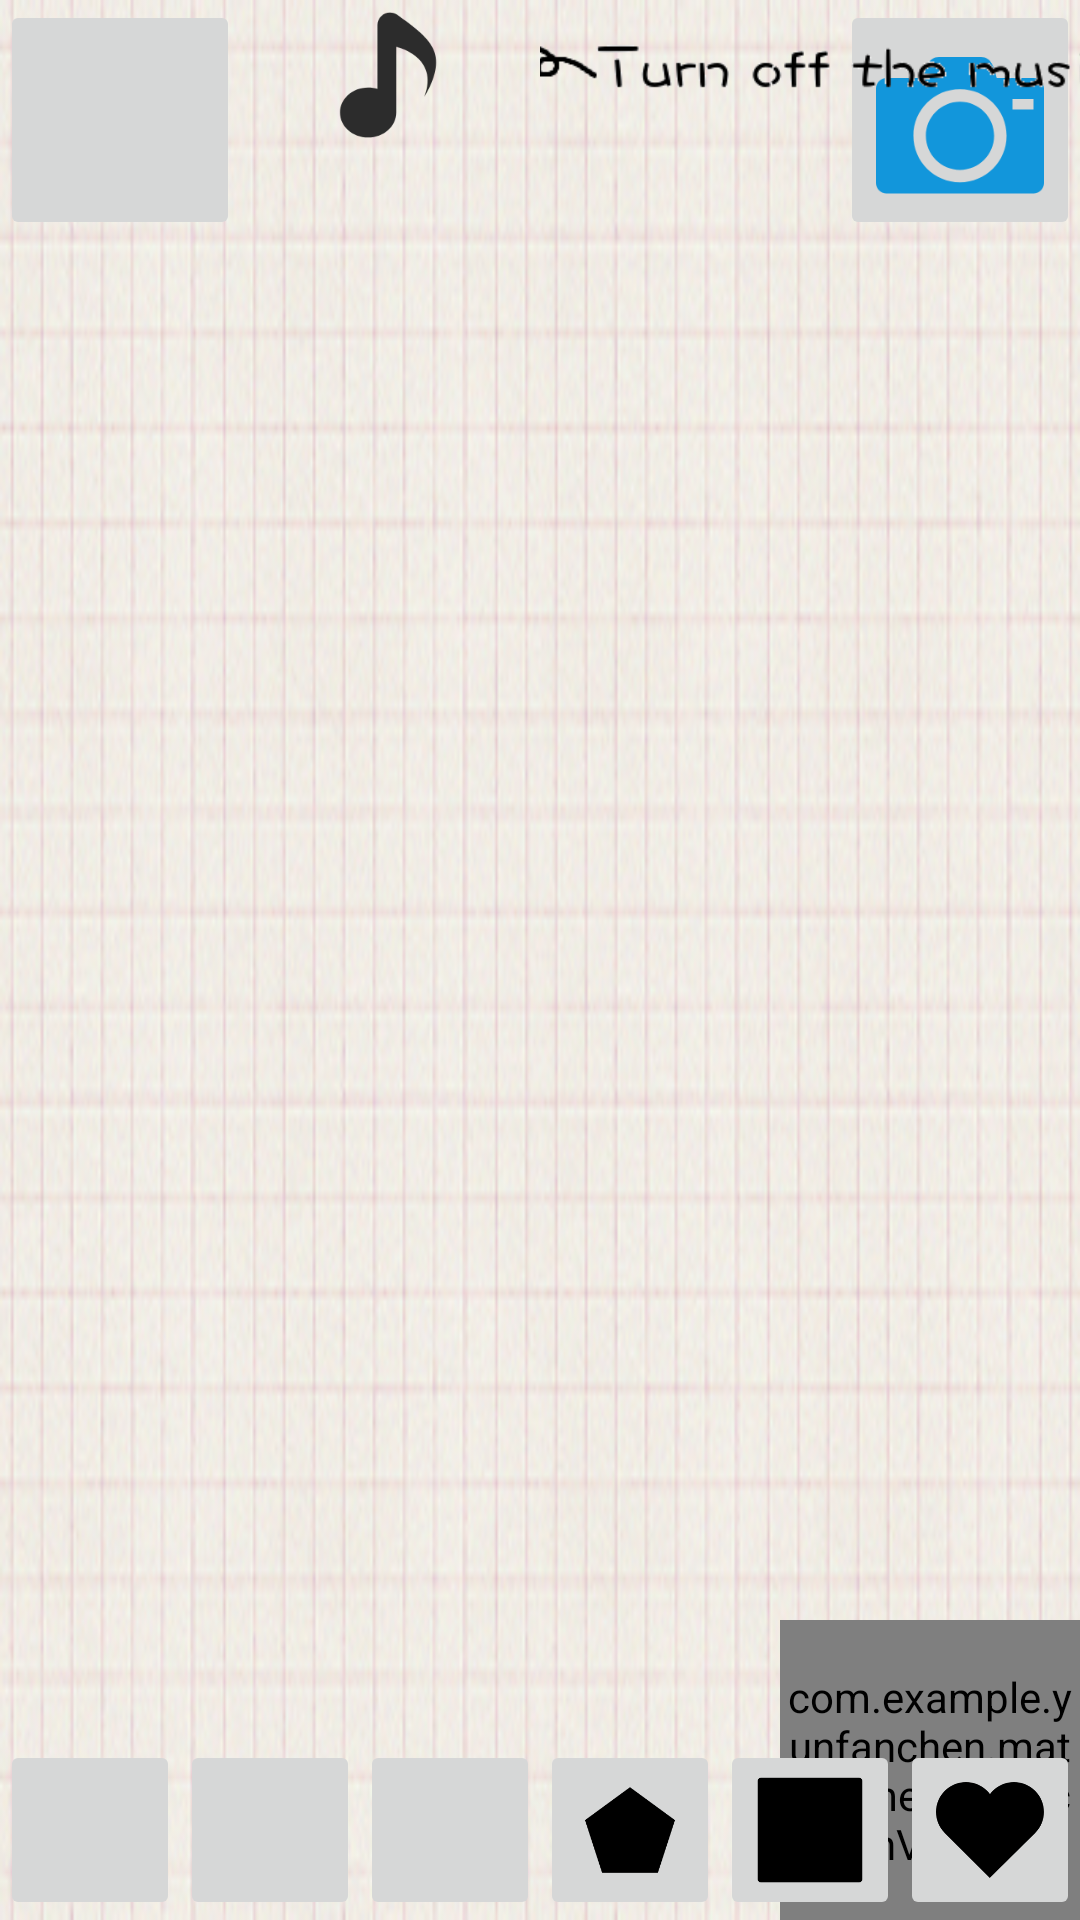

Here is an Android app screen rendered from its layout file. Give the layout XML and the strings, colors and styles it references.
<!-- AndroidManifest.xml: application theme AppTheme -->
<!-- res/layout/shapes_layout.xml -->
<?xml version="1.0" encoding="utf-8"?>
<RelativeLayout xmlns:android="http://schemas.android.com/apk/res/android"
    android:layout_width="match_parent"
    android:layout_height="match_parent"
    android:background="@drawable/main"
    >
    <ImageButton
        android:id="@+id/button7"
        android:layout_width="@dimen/eight_zero"
        android:layout_height="@dimen/eight_zero"
        android:layout_alignParentTop="true"
        android:layout_alignParentLeft="true"
        android:scaleType="fitCenter"
        android:src="@drawable/back"
        />
    <com.example.yunfanchen.mathgame11.TouchView
        android:id="@+id/shape_dog"
        android:layout_width="@dimen/one_zero_zero"
        android:layout_height="@dimen/one_zero_zero"
        android:layout_alignParentBottom="true"
        android:layout_alignParentRight="true"
        android:background="@drawable/dog"/>
    <ImageButton
        android:id="@+id/triangleButton"
        android:layout_width="@dimen/six_zero"
        android:layout_height="@dimen/six_zero"
        android:layout_alignParentBottom="true"
        android:src="@mipmap/triangle"
        android:onClick="onClickTriangle"
        android:scaleType="fitCenter"/>
    <ImageButton
        android:id="@+id/rectangleButton"
        android:layout_width="@dimen/six_zero"
        android:layout_height="@dimen/six_zero"
        android:layout_alignParentBottom="true"
        android:layout_toRightOf="@+id/triangleButton"
        android:src="@mipmap/rectangle"
        android:onClick="onClickRectangle"
        android:scaleType="fitCenter"/>
    <ImageButton
        android:id="@+id/circleButton"
        android:layout_width="@dimen/six_zero"
        android:layout_height="@dimen/six_zero"
        android:layout_alignParentBottom="true"
        android:layout_toRightOf="@+id/rectangleButton"
        android:src="@mipmap/circle"
        android:onClick="onClickCircle"
        android:scaleType="fitCenter"/>
    <ImageButton
        android:id="@+id/pentagonButton"
        android:layout_width="@dimen/six_zero"
        android:layout_height="@dimen/six_zero"
        android:layout_alignParentBottom="true"
        android:layout_toRightOf="@+id/circleButton"
        android:src="@mipmap/pentagon"
        android:onClick="onClickPentagon"
        android:scaleType="fitCenter"/>
    <ImageButton
        android:id="@+id/squareButton"
        android:layout_width="@dimen/six_zero"
        android:layout_height="@dimen/six_zero"
        android:layout_alignParentBottom="true"
        android:layout_toRightOf="@+id/pentagonButton"
        android:src="@mipmap/square"
        android:onClick="onClickSquare"
        android:scaleType="fitCenter"/>
    <ImageButton
        android:id="@+id/heartButton"
        android:layout_width="@dimen/six_zero"
        android:layout_height="@dimen/six_zero"
        android:layout_alignParentBottom="true"
        android:layout_toRightOf="@+id/squareButton"
        android:src="@mipmap/heart"
        android:onClick="onClickHeart"
        android:scaleType="fitCenter"/>
    <ImageButton
        android:id="@+id/tip_triangle"
        android:layout_width="@dimen/five_eight_zero"
        android:layout_height="@dimen/one_zero_zero"
        android:layout_marginLeft="@dimen/two_zero_zero"
        android:layout_marginTop="@dimen/one_zero"
        android:src="@drawable/tip_triangle"
        android:background="#00000000"
        android:clickable="false"
        android:scaleType="fitCenter"
        android:visibility="invisible"/>
    <ImageButton
        android:id="@+id/tip_rectangle"
        android:layout_width="@dimen/five_eight_zero"
        android:layout_height="@dimen/one_zero_zero"
        android:layout_marginLeft="@dimen/two_zero_zero"
        android:layout_marginTop="@dimen/one_zero"
        android:src="@drawable/tip_rectangle"
        android:background="#00000000"
        android:clickable="false"
        android:scaleType="fitCenter"
        android:visibility="invisible"/>
    <ImageButton
        android:id="@+id/tip_circle"
        android:layout_width="@dimen/five_eight_zero"
        android:layout_height="@dimen/one_zero_zero"
        android:layout_marginLeft="@dimen/two_zero_zero"
        android:layout_marginTop="@dimen/one_zero"
        android:src="@drawable/tip_circle"
        android:background="#00000000"
        android:clickable="false"
        android:scaleType="fitCenter"
        android:visibility="invisible"/>
    <ImageButton
        android:id="@+id/tip_pentagon"
        android:layout_width="@dimen/five_eight_zero"
        android:layout_height="@dimen/one_zero_zero"
        android:layout_marginLeft="@dimen/two_zero_zero"
        android:layout_marginTop="@dimen/one_zero"
        android:src="@drawable/tip_pentagon"
        android:background="#00000000"
        android:clickable="false"
        android:scaleType="fitCenter"
        android:visibility="invisible"/>
    <ImageButton
        android:id="@+id/tip_square"
        android:layout_width="@dimen/five_eight_zero"
        android:layout_height="@dimen/one_zero_zero"
        android:layout_marginLeft="@dimen/two_zero_zero"
        android:layout_marginTop="@dimen/one_zero"
        android:src="@drawable/tip_square"
        android:background="#00000000"
        android:clickable="false"
        android:scaleType="fitCenter"
        android:visibility="invisible"/>
    <ImageButton
        android:id="@+id/tip_heart"
        android:layout_width="@dimen/five_eight_zero"
        android:layout_height="@dimen/one_zero_zero"
        android:layout_marginLeft="@dimen/two_zero_zero"
        android:layout_marginTop="@dimen/one_zero"
        android:src="@drawable/tip_heart"
        android:background="#00000000"
        android:clickable="false"
        android:scaleType="fitCenter"
        android:visibility="invisible"/>
    <ImageButton
        android:id="@+id/camera"
        android:layout_width="@dimen/eight_zero"
        android:layout_height="@dimen/eight_zero"
        android:src="@drawable/camera"
        android:scaleType="fitCenter"
        android:layout_alignParentRight="true"/>
    <ImageButton
        android:layout_width="wrap_content"
        android:layout_height="wrap_content"
        android:src="@drawable/cameratip"
        android:background="#00000000"
        android:scaleType="fitCenter"
        android:layout_marginLeft="@dimen/four_nine_zero"
        android:layout_marginTop="@dimen/two_zero"
        />
    <ImageButton
        android:id="@+id/musicon"
        android:layout_width="@dimen/one_zero_zero"
        android:layout_height="@dimen/five_zero"
        android:scaleType="fitCenter"
        android:layout_toRightOf="@id/button7"
        android:src="@drawable/musicon"
        android:background="#00000000"
        android:clickable="true"
        />
    <ImageButton
        android:id="@+id/musicoff"
        android:layout_width="@dimen/one_zero_zero"
        android:layout_height="@dimen/five_zero"
        android:scaleType="fitCenter"
        android:layout_toRightOf="@id/button7"
        android:src="@drawable/musicoff"
        android:background="#00000000"
        android:visibility="invisible"
        android:clickable="false"
        />
    <ImageButton
        android:id="@+id/turn_off"
        android:layout_width="wrap_content"
        android:layout_height="wrap_content"
        android:src="@drawable/turnoff"
        android:layout_toRightOf="@id/musicon"
        android:layout_marginTop="@dimen/one_zero"
        android:background="#00000000"
        />
    <ImageButton
        android:id="@+id/turn_on"
        android:layout_width="wrap_content"
        android:layout_height="wrap_content"
        android:src="@drawable/turnon"
        android:layout_toRightOf="@id/musicon"
        android:layout_marginTop="@dimen/one_zero"
        android:background="#00000000"
        android:visibility="invisible"
        />

</RelativeLayout>
<!-- resources referenced by this layout -->
<resources>
  <dimen name="eight_zero">80dp</dimen>
  <dimen name="five_eight_zero">580dp</dimen>
  <dimen name="five_zero">50dp</dimen>
  <dimen name="four_nine_zero">490dp</dimen>
  <dimen name="one_zero">10dp</dimen>
  <dimen name="one_zero_zero">100dp</dimen>
  <dimen name="six_zero">60dp</dimen>
  <dimen name="two_zero">20dp</dimen>
  <dimen name="two_zero_zero">200dp</dimen>
  <!-- drawable camera: png bitmap (drawable-xhdpi, 6665 bytes) -->
  <!-- drawable cameratip: png bitmap (drawable-xhdpi, 3794 bytes) -->
  <!-- drawable main: png bitmap (drawable-xhdpi, 183805 bytes) -->
  <!-- drawable musicoff: png bitmap (drawable-xhdpi, 6165 bytes) -->
  <!-- drawable musicon: png bitmap (drawable-xhdpi, 5125 bytes) -->
  <!-- drawable tip_circle: png bitmap (drawable-xhdpi, 3828 bytes) -->
  <!-- drawable tip_heart: png bitmap (drawable-xhdpi, 3650 bytes) -->
  <!-- drawable tip_pentagon: png bitmap (drawable-xhdpi, 4091 bytes) -->
  <!-- drawable tip_rectangle: png bitmap (drawable-xhdpi, 4427 bytes) -->
  <!-- drawable tip_square: png bitmap (drawable-xhdpi, 4039 bytes) -->
  <!-- drawable tip_triangle: png bitmap (drawable-xhdpi, 3957 bytes) -->
  <!-- drawable turnoff: png bitmap (drawable-xhdpi, 3818 bytes) -->
  <!-- drawable turnon: png bitmap (drawable-xhdpi, 3616 bytes) -->
  <!-- mipmap heart: png bitmap (mipmap-xhdpi, 4403 bytes) -->
  <!-- mipmap pentagon: png bitmap (mipmap-xhdpi, 3274 bytes) -->
  <!-- mipmap square: png bitmap (mipmap-xhdpi, 1642 bytes) -->
  <style name="AppTheme" parent="Theme.AppCompat.Light.DarkActionBar">
          
          <item name="colorPrimary">@color/colorPrimary</item>
          <item name="colorPrimaryDark">@color/colorPrimaryDark</item>
          <item name="colorAccent">@color/colorAccent</item>
      </style>
  <!-- not gathered from this repository: default colours our renderer supplied (Android Studio template values) -->
  <color name="colorPrimary">#FF6200EE</color>
  <color name="colorPrimaryDark">#FF3700B3</color>
  <color name="colorAccent">#FF03DAC5</color>
</resources>
